Run: headless pygame with SDL's dummy video driver; simulated clock (each Clock.tick advances the game by its frame time, no real sleeping); random seed 0; keys injected as events and as key.get_pressed() state; mouse plan: one left click at the window centre at the start of phase 2, then a move to the lower-right quarter at the start of phase 3.
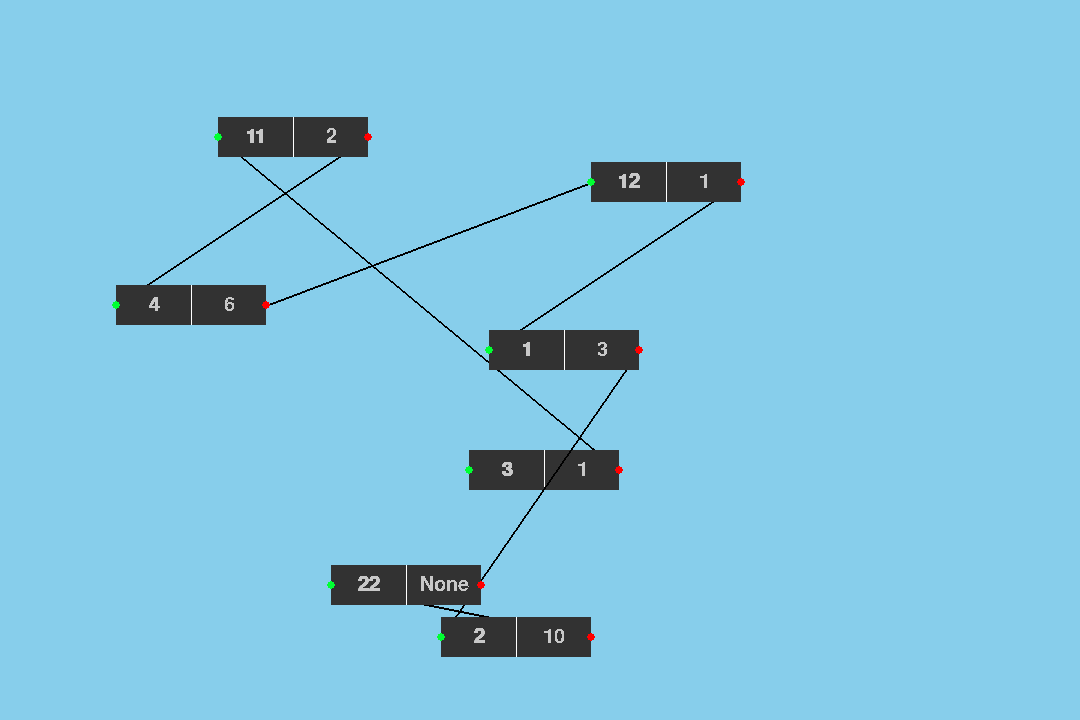
Frame 1 of 4 · flips 1–60 · no input
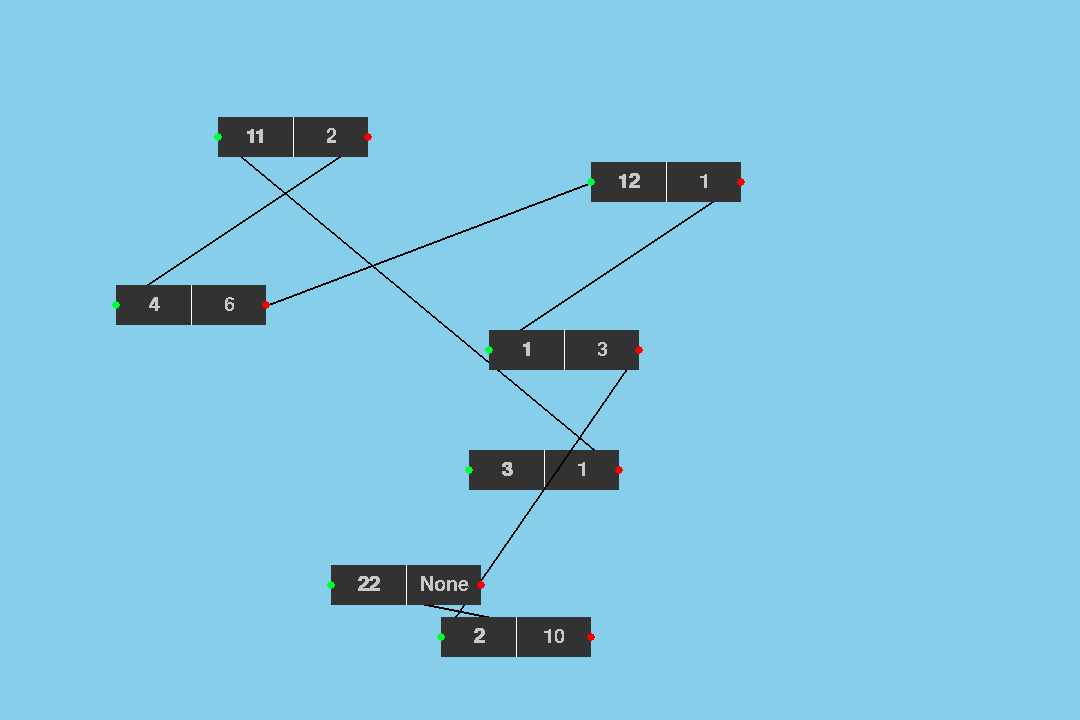
Frame 2 of 4 · flips 61–180 · clicked the window centre · tapped SPACE, RETURN · held RIGHT (→), D
Frame 3 of 4 · flips 181–300 · moved the mouse to the lower-right quarter · held DOWN (↓), S · screen unchanged from frame 2, image omitted
Frame 4 of 4 · flips 301–420 · held LEFT (←), A, UP (↑), W · screen unchanged from frame 3, image omitted

The pygame program that drew these frames:

import pygame as pg
from sys import exit
from random import randint


class Node:

    def __init__(self, data, pos, basefont,) -> None:
        self.__size = (150, 40)
        self.basefont = basefont
        self.data = data
        self.surf = pg.Surface(self.__size)
        self.surf.fill((50, 50, 50))
        self.pos = pos
        self.next = None
        self.rect = self.surf.get_rect(center=(self.pos))
        self.data_surf = self.basefont.render(str(self.data), True, (200, 200, 200))
        self.data_rect = self.data_surf.get_rect(center=(self.__size[0]/4, self.__size[1]/2))

    def render(self, screen):
         
        next_surf = self.basefont.render(str(self.next), False, (200, 200, 200))
        next_rect = next_surf.get_rect(center=(self.__size[0]/4*3, self.__size[1]/2))
        self.surf.blit(self.data_surf, self.data_rect)
        self.surf.blit(next_surf, next_rect)
        screen.blit(self.surf, self.rect)
        pg.draw.circle(screen, (255, 0, 0),  self.rect.midright, 4)
        pg.draw.circle(screen, (0, 255, 50), (self.rect.midleft), 4) 
        pg.draw.rect(screen, (255,)*3, (self.rect.topleft[0]+self.__size[0]/2, self.rect.topleft[1], 1, self.__size[1]))


class LinkedList:

    def __init__(self) -> None:
        self.list: list[Node] = []

    def insert(self, value, font, pos=-1,):
        if self.list:
            # newNode = Node(value, (self.list[-1].pos[0] + 150, self.list[-1].pos[1]), font)
            newNode = Node(value, (randint(150, 930), randint(40, 680)), font)
            if pos == -1:
                self.list[-1].next = id(newNode) % len(self.list) + randint(1, len(self.list))
                self.list.append(newNode)
            else:
                newNode.next = self.list[pos].next
                self.list[pos].next = id(newNode) % len(self.list) + randint(1, len(self.list))
                self.list.insert(pos, newNode)
        else:
            # newNode = Node(value, (90, 50), font)
            newNode = Node(value, (randint(150, 930), randint(40, 680)), font)
            self.list.append(newNode)

    
    def render(self, screen):
        for idx in range(len(self.list)-1):
            pg.draw.line(screen, (0, 0, 0), self.list[idx].rect.midright, self.list[idx+1].rect.midleft, 2)

            self.list[idx].render(screen)
        self.list[-1].render(screen)


class App:

    def __init__(self) -> None:
        pg.init()
        self.fps = 60
        self.font = pg.font.Font(None, 30)
        self.size = (1080, 720)
        self.display = pg.display.set_mode(self.size)
        self.clock = pg.time.Clock()
        self.list = LinkedList()
        self.activeNode = -1
        pg.display.set_caption("Linked List")

    def main(self):

        while True:
            # self.display.fill((255, 255, 255))
            self.display.fill((135, 206, 235))
            for event in pg.event.get():
                if event.type == pg.QUIT:
                    pg.quit()
                    exit()
                
                if event.type == pg.MOUSEBUTTONDOWN and event.button == 1:
                    for node_num, node in enumerate(self.list.list):
                        if node.rect.collidepoint(pg.mouse.get_pos()):
                            self.activeNode = node_num
                    
                if event.type == pg.MOUSEMOTION and self.activeNode > -1:
                    self.list.list[self.activeNode].rect.centerx += pg.mouse.get_pos()[0] - self.list.list[self.activeNode].rect.centerx
                    self.list.list[self.activeNode].rect.centery += pg.mouse.get_pos()[1] - self.list.list[self.activeNode].rect.centery

                if event.type == pg.MOUSEBUTTONUP:
                    self.activeNode = -1
            

            self.list.render(self.display)
            pg.display.update()
            self.clock.tick(self.fps)


if __name__ == '__main__':
    app = App()
    app.list.insert(3, app.font)
    app.list.insert(4, app.font)
    app.list.insert(1, app.font)
    app.list.insert(2, app.font)
    app.list.insert(12, app.font, 2 )
    app.list.insert(11, app.font, 1)
    app.list.insert(22, app.font)
    app.main()
